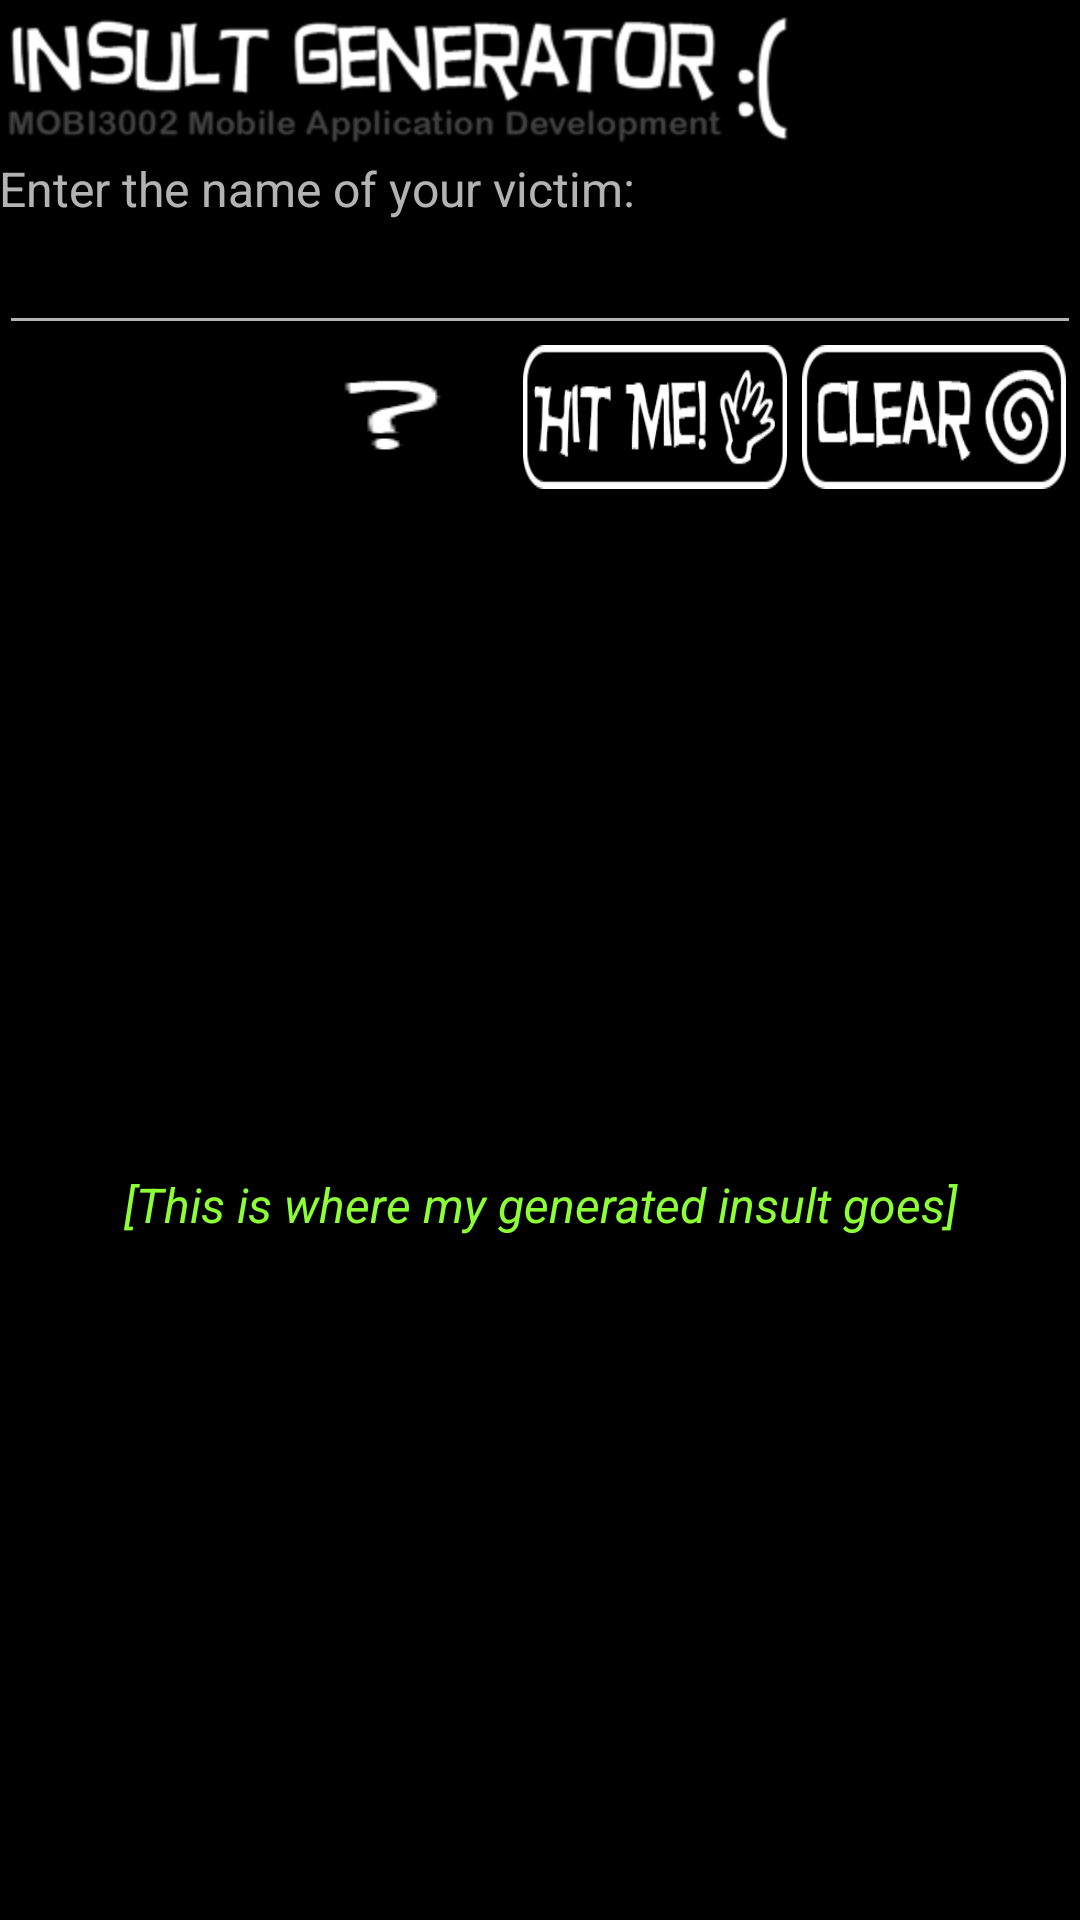

Here is an Android app screen rendered from its layout file. Give the layout XML and the strings, colors and styles it references.
<!-- AndroidManifest.xml: application theme AppTheme -->
<!-- res/layout/main.xml -->
<LinearLayout xmlns:android="http://schemas.android.com/apk/res/android"
    xmlns:tools="http://schemas.android.com/tools" android:layout_width="match_parent"
    android:layout_height="match_parent" android:paddingLeft="@dimen/activity_horizontal_margin"
    android:paddingRight="@dimen/activity_horizontal_margin"
    android:paddingTop="@dimen/activity_vertical_margin"
    android:paddingBottom="@dimen/activity_vertical_margin"
    android:focusable="true"
    android:focusableInTouchMode="true"
    android:orientation="vertical"
    tools:context=".ChallangeLayout"
    android:background="#000000">

    <ImageView
        android:id="@+id/imgTitle"
        android:layout_width="wrap_content"
        android:layout_height="wrap_content"
        android:contentDescription="@string/app_name"
        android:src="@mipmap/title"/>

    <TextView android:text="@string/enter_title" android:layout_width="wrap_content"
        android:layout_height="wrap_content"
        android:id="@+id/txtInputTitle"
        android:textSize="16sp"
        android:labelFor="@+id/txtInput" />

    <EditText
        android:layout_width="match_parent"
        android:layout_height="wrap_content"
        android:id="@+id/txtInput"
        android:enabled="true"
        android:focusable="true"
        android:inputType="textFilter"
        android:focusableInTouchMode="true"
        android:digits="@string/alphabet" />

    <LinearLayout
        android:layout_width="match_parent"
        android:layout_height="wrap_content"
        android:orientation="horizontal"
        android:gravity="end">

        <Button
            android:layout_width="wrap_content"
            android:layout_height="wrap_content"
            android:id="@+id/btnInfo"
            android:background="@drawable/btn_help" />

        <Button
            android:layout_width="wrap_content"
            android:layout_height="wrap_content"
            android:id="@+id/btnGo"
            android:textAllCaps="false"
            android:layout_gravity="right"
            android:background="@drawable/btn_go"
            android:layout_marginEnd="5dp"/>

        <Button
            android:layout_width="wrap_content"
            android:layout_height="wrap_content"
            android:id="@+id/btnClear"
            android:textAllCaps="false"
            android:layout_gravity="center_horizontal"
            android:background="@drawable/btn_clear"
            android:layout_marginEnd="5dp"/>

    </LinearLayout>
    <RelativeLayout
        android:orientation="vertical"
        android:layout_width="match_parent"
        android:layout_height="match_parent">

        <TextView
            android:layout_width="fill_parent"
            android:layout_height="fill_parent"
            android:text="@string/output"
            android:id="@+id/txtOutput"
            android:textSize="16sp"
            android:textStyle="italic"
            android:textColor="#8cff37"
            android:textAlignment="center"
            android:layout_alignParentTop="true"
            android:gravity="center_vertical|center_horizontal" />
    </RelativeLayout>


</LinearLayout>
<!-- resources referenced by this layout -->
<resources>
  <!-- drawable btn_clear (drawable) -->
  <?xml version="1.0" encoding="utf-8"?>
  
  <selector xmlns:android="http://schemas.android.com/apk/res/android">
      <item android:state_pressed="true"
            android:drawable="@mipmap/btn_clear_down" /> 
      <item android:state_focused="true"
            android:drawable="@mipmap/btn_clear_up" /> 
      <item android:drawable="@mipmap/btn_clear_up" /> 
  </selector>
  <!-- drawable btn_go (drawable) -->
  <?xml version="1.0" encoding="utf-8"?>
  
  <selector xmlns:android="http://schemas.android.com/apk/res/android">
      <item android:state_pressed="true"
            android:drawable="@mipmap/btn_go_down" /> 
      <item android:state_focused="true"
            android:drawable="@mipmap/btn_go_up" /> 
      <item android:drawable="@mipmap/btn_go_up" /> 
  </selector>
  <!-- drawable btn_help (drawable) -->
  <?xml version="1.0" encoding="utf-8"?>
  
  <selector xmlns:android="http://schemas.android.com/apk/res/android">
      <item android:state_pressed="true"
            android:drawable="@mipmap/btn_help_down" /> 
      <item android:state_focused="true"
            android:drawable="@mipmap/btn_help_up" /> 
      <item android:drawable="@mipmap/btn_help_up" /> 
  </selector>
  <!-- mipmap title: png bitmap (mipmap-hdpi, 13060 bytes) -->
  <string name="alphabet">abcdefghijklmnopqrstuvwxyz</string>
  <string name="app_name">Insult Generator :)</string>
  <string name="enter_title">Enter the name of your victim:</string>
  <string name="output">[This is where my generated insult goes]</string>
  <style name="AppTheme" parent="Theme.AppCompat.NoActionBar">
          
      </style>
</resources>
